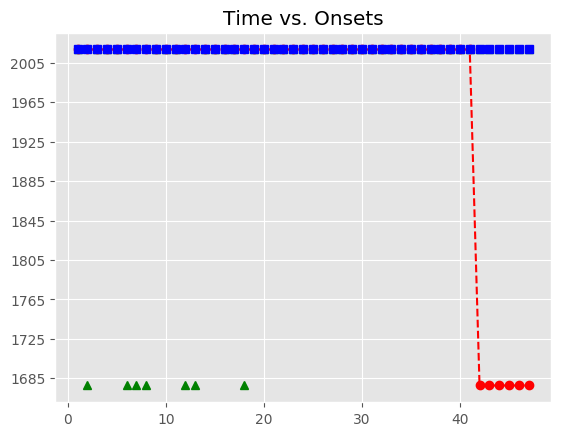

Data behind this chart, as committed beside it:
, Asynchrony, Tap Onset, Test, True Onset, User ID, IOI, Max, Min, Sanitized Tap Onset, Sanitized Asynchrony, Sanitized Mean Asynchrony, Sanitized Std Dev Asynchrony, Mean Asynchrony, Std Dev Asynchrony, Missed Taps, Phase Correction Response
1, 116, 2018-07-21 22:41:28.244932, H2b4, 2018-07-21 22:41:28.128937, 115, 335.7, 2018-07-21 22:41:28.296776, 2018-07-21 22:41:27.961056, 2018-07-21 22:41:28.244932, 116, -30.11, 59.84, 1901, 626.9, 7, 
2, 202, 2018-07-21 22:41:28.666654, H2b4, 2018-07-21 22:41:28.464616, 115, 319.9, 2018-07-21 22:41:28.624578, 2018-07-21 22:41:28.296776, , , -30.11, 59.84, 1901, 626.9, 7, 
3, 193.4, 2018-07-21 22:41:28.977930, H2b4, 2018-07-21 22:41:28.784540, 115, 335.8, 2018-07-21 22:41:28.952433, 2018-07-21 22:41:28.624578, 2018-07-21 22:41:28.666654, -117.9, -30.11, 59.84, 1901, 626.9, 7, -24.51
4, 250.5, 2018-07-21 22:41:29.370796, H2b4, 2018-07-21 22:41:29.120325, 115, 319.7, 2018-07-21 22:41:29.280190, 2018-07-21 22:41:28.952433, 2018-07-21 22:41:28.977930, -142.4, -30.11, 59.84, 1901, 626.9, 7, 73.14
5, 1167, 2018-07-21 22:41:30.607042, H2b4, 2018-07-21 22:41:29.440056, 115, 319.9, 2018-07-21 22:41:29.599990, 2018-07-21 22:41:29.280190, 2018-07-21 22:41:29.370796, -69.26, -30.11, 59.84, 1901, 626.9, 7, 
6, 1220, 2018-07-21 22:41:30.979732, H2b4, 2018-07-21 22:41:29.759924, 115, 319.9, 2018-07-21 22:41:29.919894, 2018-07-21 22:41:29.599990, , , -30.11, 59.84, 1901, 626.9, 7, 
7, 1252, 2018-07-21 22:41:31.331855, H2b4, 2018-07-21 22:41:30.079865, 115, 319.8, 2018-07-21 22:41:30.239787, 2018-07-21 22:41:29.919894, , , -30.11, 59.84, 1901, 626.9, 7, 
8, 1960, 2018-07-21 22:41:32.359432, H2b4, 2018-07-21 22:41:30.399709, 115, 319.8, 2018-07-21 22:41:30.559596, 2018-07-21 22:41:30.239787, , , -30.11, 59.84, 1901, 626.9, 7, 
9, 1943, 2018-07-21 22:41:32.662307, H2b4, 2018-07-21 22:41:30.719482, 115, 319.8, 2018-07-21 22:41:30.879392, 2018-07-21 22:41:30.559596, 2018-07-21 22:41:30.607042, -112.4, -30.11, 59.84, 1901, 626.9, 7, 52.87
10, 1971, 2018-07-21 22:41:33.010474, H2b4, 2018-07-21 22:41:31.039302, 115, 303.9, 2018-07-21 22:41:31.191264, 2018-07-21 22:41:30.879392, 2018-07-21 22:41:30.979732, -59.57, -30.11, 59.84, 1901, 626.9, 7, 48.2
11, 1933, 2018-07-21 22:41:33.276636, H2b4, 2018-07-21 22:41:31.343225, 115, 319.8, 2018-07-21 22:41:31.503121, 2018-07-21 22:41:31.191264, 2018-07-21 22:41:31.331855, -11.37, -30.11, 59.84, 1901, 626.9, 7, 
12, 2068, 2018-07-21 22:41:33.731116, H2b4, 2018-07-21 22:41:31.663017, 115, 303.8, 2018-07-21 22:41:31.814921, 2018-07-21 22:41:31.503121, , , -30.11, 59.84, 1901, 626.9, 7, 
13, 2129, 2018-07-21 22:41:34.095424, H2b4, 2018-07-21 22:41:31.966825, 115, 319.9, 2018-07-21 22:41:32.126756, 2018-07-21 22:41:31.814921, , , -30.11, 59.84, 1901, 626.9, 7, 
14, 2177, 2018-07-21 22:41:34.463852, H2b4, 2018-07-21 22:41:32.286688, 115, 304, 2018-07-21 22:41:32.438675, 2018-07-21 22:41:32.126756, 2018-07-21 22:41:32.359432, 72.74, -30.11, 59.84, 1901, 626.9, 7, -1.098
15, 2205, 2018-07-21 22:41:34.795510, H2b4, 2018-07-21 22:41:32.590661, 115, 319.9, 2018-07-21 22:41:32.750619, 2018-07-21 22:41:32.438675, 2018-07-21 22:41:32.662307, 71.65, -30.11, 59.84, 1901, 626.9, 7, 28.25
16, 2200, 2018-07-21 22:41:35.110696, H2b4, 2018-07-21 22:41:32.910577, 115, 319.8, 2018-07-21 22:41:33.070472, 2018-07-21 22:41:32.750619, 2018-07-21 22:41:33.010474, 99.9, -30.11, 59.84, 1901, 626.9, 7, -53.63
17, 2249, 2018-07-21 22:41:35.479099, H2b4, 2018-07-21 22:41:33.230367, 115, 319.7, 2018-07-21 22:41:33.390238, 2018-07-21 22:41:33.070472, 2018-07-21 22:41:33.276636, 46.27, -30.11, 59.84, 1901, 626.9, 7, 
18, 2211, 2018-07-21 22:41:35.761569, H2b4, 2018-07-21 22:41:33.550109, 115, 319.8, 2018-07-21 22:41:33.710006, 2018-07-21 22:41:33.390238, , , -30.11, 59.84, 1901, 626.9, 7, 
19, 2211, 2018-07-21 22:41:36.081100, H2b4, 2018-07-21 22:41:33.869903, 115, 319.8, 2018-07-21 22:41:34.029820, 2018-07-21 22:41:33.710006, 2018-07-21 22:41:33.731116, -138.8, -30.11, 59.84, 1901, 626.9, 7, 44.47
20, 2215, 2018-07-21 22:41:36.404483, H2b4, 2018-07-21 22:41:34.189738, 115, 319.8, 2018-07-21 22:41:34.349630, 2018-07-21 22:41:34.029820, 2018-07-21 22:41:34.095424, -94.31, -30.11, 59.84, 1901, 626.9, 7, 48.64
21, 2190, 2018-07-21 22:41:36.699325, H2b4, 2018-07-21 22:41:34.509522, 115, 319.9, 2018-07-21 22:41:34.669481, 2018-07-21 22:41:34.349630, 2018-07-21 22:41:34.463852, -45.67, -30.11, 59.84, 1901, 626.9, 7, 11.74
22, 2222, 2018-07-21 22:41:37.051466, H2b4, 2018-07-21 22:41:34.829441, 115, 335.6, 2018-07-21 22:41:34.997257, 2018-07-21 22:41:34.669481, 2018-07-21 22:41:34.795510, -33.93, -30.11, 59.84, 1901, 626.9, 7, -20.45
23, 2238, 2018-07-21 22:41:37.403364, H2b4, 2018-07-21 22:41:35.165074, 115, 319.9, 2018-07-21 22:41:35.325020, 2018-07-21 22:41:34.997257, 2018-07-21 22:41:35.110696, -54.38, -30.11, 59.84, 1901, 626.9, 7, 48.51
24, 2246, 2018-07-21 22:41:37.731174, H2b4, 2018-07-21 22:41:35.484966, 115, 335.9, 2018-07-21 22:41:35.652906, 2018-07-21 22:41:35.325020, 2018-07-21 22:41:35.479099, -5.867, -30.11, 59.84, 1901, 626.9, 7, -53.41
25, 2217, 2018-07-21 22:41:38.037969, H2b4, 2018-07-21 22:41:35.820846, 115, 320, 2018-07-21 22:41:35.980839, 2018-07-21 22:41:35.652906, 2018-07-21 22:41:35.761569, -59.28, -30.11, 59.84, 1901, 626.9, 7, -0.454
26, 2184, 2018-07-21 22:41:38.324686, H2b4, 2018-07-21 22:41:36.140831, 115, 319.7, 2018-07-21 22:41:36.300691, 2018-07-21 22:41:35.980839, 2018-07-21 22:41:36.081100, -59.73, -30.11, 59.84, 1901, 626.9, 7, 3.663
27, 2163, 2018-07-21 22:41:38.623395, H2b4, 2018-07-21 22:41:36.460551, 115, 335.9, 2018-07-21 22:41:36.628499, 2018-07-21 22:41:36.300691, 2018-07-21 22:41:36.404483, -56.07, -30.11, 59.84, 1901, 626.9, 7, -41.06
28, 2167, 2018-07-21 22:41:38.963487, H2b4, 2018-07-21 22:41:36.796448, 115, 320, 2018-07-21 22:41:36.956425, 2018-07-21 22:41:36.628499, 2018-07-21 22:41:36.699325, -97.12, -30.11, 59.84, 1901, 626.9, 7, 32.19
29, 2170, 2018-07-21 22:41:39.286779, H2b4, 2018-07-21 22:41:37.116403, 115, 319.8, 2018-07-21 22:41:37.276291, 2018-07-21 22:41:36.956425, 2018-07-21 22:41:37.051466, -64.94, -30.11, 59.84, 1901, 626.9, 7, 32.12
30, 2170, 2018-07-21 22:41:39.606120, H2b4, 2018-07-21 22:41:37.436180, 115, 303.7, 2018-07-21 22:41:37.588050, 2018-07-21 22:41:37.276291, 2018-07-21 22:41:37.403364, -32.82, -30.11, 59.84, 1901, 626.9, 7, 24.07
31, 2206, 2018-07-21 22:41:39.945868, H2b4, 2018-07-21 22:41:37.739921, 115, 319.9, 2018-07-21 22:41:37.899852, 2018-07-21 22:41:37.588050, 2018-07-21 22:41:37.731174, -8.747, -30.11, 59.84, 1901, 626.9, 7, -13.07
32, 2193, 2018-07-21 22:41:40.252900, H2b4, 2018-07-21 22:41:38.059783, 115, 319.8, 2018-07-21 22:41:38.219682, 2018-07-21 22:41:37.899852, 2018-07-21 22:41:38.037969, -21.81, -30.11, 59.84, 1901, 626.9, 7, -33.08
33, 2193, 2018-07-21 22:41:40.572364, H2b4, 2018-07-21 22:41:38.379582, 115, 304, 2018-07-21 22:41:38.531560, 2018-07-21 22:41:38.219682, 2018-07-21 22:41:38.324686, -54.9, -30.11, 59.84, 1901, 626.9, 7, -5.247
34, 2216, 2018-07-21 22:41:40.899731, H2b4, 2018-07-21 22:41:38.683538, 115, 319.7, 2018-07-21 22:41:38.843410, 2018-07-21 22:41:38.531560, 2018-07-21 22:41:38.623395, -60.14, -30.11, 59.84, 1901, 626.9, 7, 20.35
35, 2208, 2018-07-21 22:41:41.210902, H2b4, 2018-07-21 22:41:39.003282, 115, 303.9, 2018-07-21 22:41:39.155245, 2018-07-21 22:41:38.843410, 2018-07-21 22:41:38.963487, -39.8, -30.11, 59.84, 1901, 626.9, 7, 19.37
36, 2215, 2018-07-21 22:41:41.522228, H2b4, 2018-07-21 22:41:39.307207, 115, 303.7, 2018-07-21 22:41:39.459075, 2018-07-21 22:41:39.155245, 2018-07-21 22:41:39.286779, -20.43, -30.11, 59.84, 1901, 626.9, 7, 15.61
37, 2194, 2018-07-21 22:41:41.804613, H2b4, 2018-07-21 22:41:39.610943, 115, 319.9, 2018-07-21 22:41:39.770868, 2018-07-21 22:41:39.459075, 2018-07-21 22:41:39.606120, -4.823, -30.11, 59.84, 1901, 626.9, 7, 19.9
38, 2169, 2018-07-21 22:41:42.099500, H2b4, 2018-07-21 22:41:39.930793, 115, 319.7, 2018-07-21 22:41:40.090650, 2018-07-21 22:41:39.770868, 2018-07-21 22:41:39.945868, 15.07, -30.11, 59.84, 1901, 626.9, 7, -12.68
39, 2148, 2018-07-21 22:41:42.398371, H2b4, 2018-07-21 22:41:40.250506, 115, 304.1, 2018-07-21 22:41:40.402579, 2018-07-21 22:41:40.090650, 2018-07-21 22:41:40.252900, 2.394, -30.11, 59.84, 1901, 626.9, 7, 15.32
40, 2184, 2018-07-21 22:41:42.738300, H2b4, 2018-07-21 22:41:40.554652, 115, 319.7, 2018-07-21 22:41:40.714484, 2018-07-21 22:41:40.402579, 2018-07-21 22:41:40.572364, 17.71, -30.11, 59.84, 1901, 626.9, 7, 7.704
41, 2196, 2018-07-21 22:41:43.069874, H2b4, 2018-07-21 22:41:40.874315, 115, 319.9, 2018-07-21 22:41:41.034275, 2018-07-21 22:41:40.714484, 2018-07-21 22:41:40.899731, 25.42, -30.11, 59.84, 1901, 626.9, 7, -8.75
42, , , H2b4, 2018-07-21 22:41:41.194236, 115, 319.9, 2018-07-21 22:41:41.354183, 2018-07-21 22:41:41.034275, 2018-07-21 22:41:41.210902, 16.67, -30.11, 59.84, 1901, 626.9, 7, -8.569
43, , , H2b4, 2018-07-21 22:41:41.514131, 115, 319.7, 2018-07-21 22:41:41.673989, 2018-07-21 22:41:41.354183, 2018-07-21 22:41:41.522228, 8.097, -30.11, 59.84, 1901, 626.9, 7, -37.33
44, , , H2b4, 2018-07-21 22:41:41.833847, 115, 319.9, 2018-07-21 22:41:41.993781, 2018-07-21 22:41:41.673989, 2018-07-21 22:41:41.804613, -29.23, -30.11, 59.84, 1901, 626.9, 7, -24.98
45, , , H2b4, 2018-07-21 22:41:42.153715, 115, 319.9, 2018-07-21 22:41:42.313675, 2018-07-21 22:41:41.993781, 2018-07-21 22:41:42.099500, -54.22, -30.11, 59.84, 1901, 626.9, 7, -21.05
46, , , H2b4, 2018-07-21 22:41:42.473635, 115, 335.9, 2018-07-21 22:41:42.641581, 2018-07-21 22:41:42.313675, 2018-07-21 22:41:42.398371, -75.26, -30.11, 59.84, 1901, 626.9, 7, 4.038
47, , , H2b4, 2018-07-21 22:41:42.809526, 115, 319.8, 2018-07-21 22:41:42.969425, 2018-07-21 22:41:42.641581, 2018-07-21 22:41:42.738300, -71.23, -30.11, 59.84, 1901, 626.9, 7, 
